2-way image classification set "Dataset_train_uniform_final" from GitHub (LeNPThuyVy/Campus-Integrity-Monitor); label vocabulary: non-uniform, uniform.

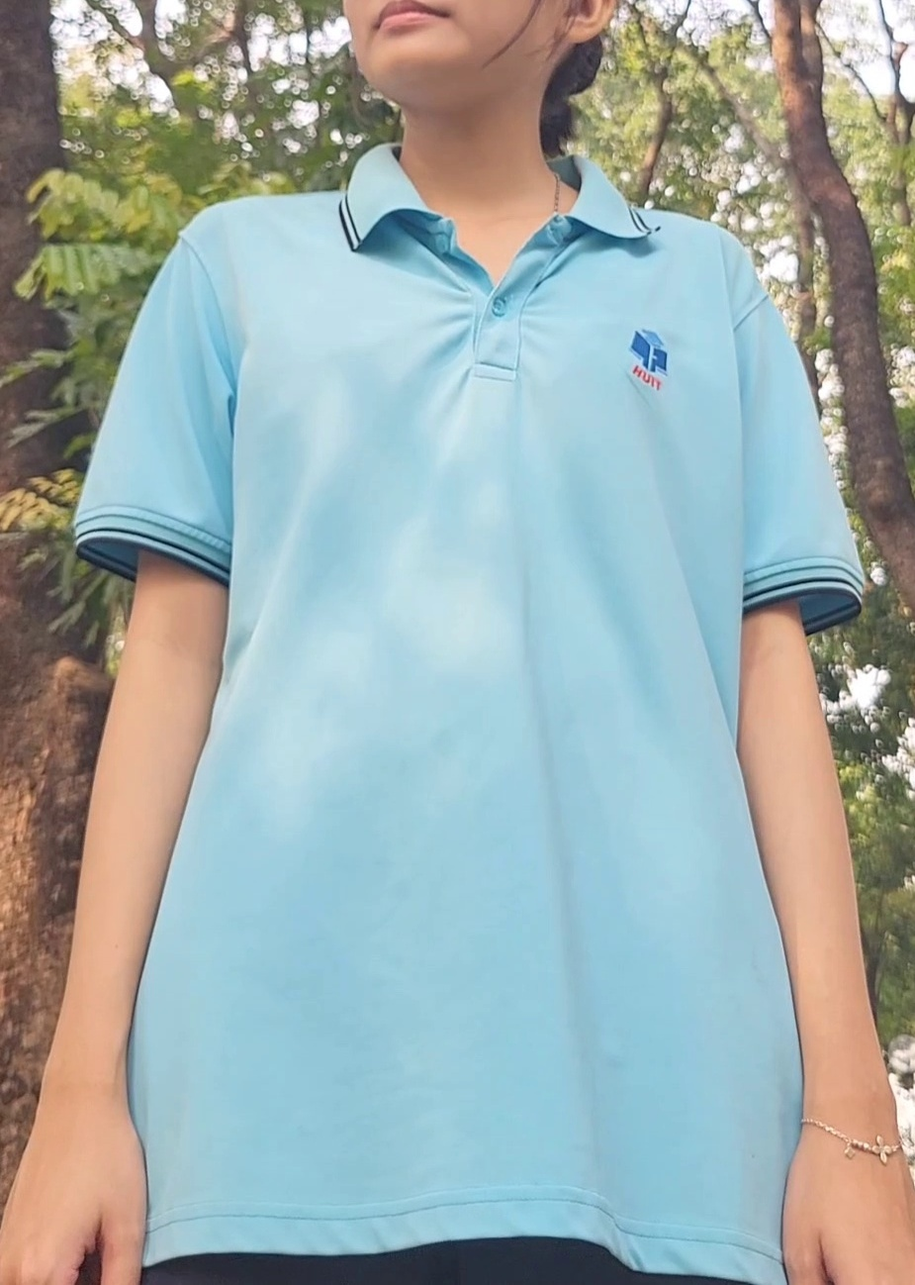
Label: uniform

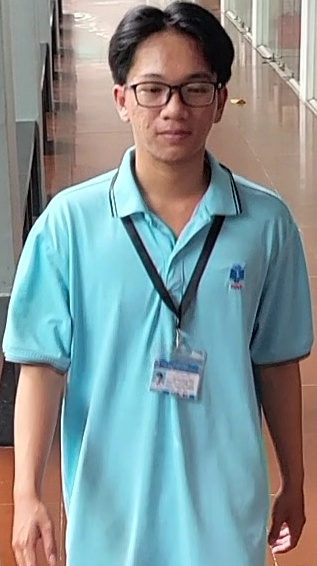
Label: uniform

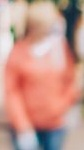
Label: non-uniform

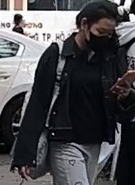
Label: non-uniform

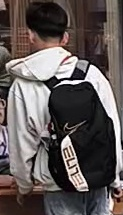
Label: non-uniform

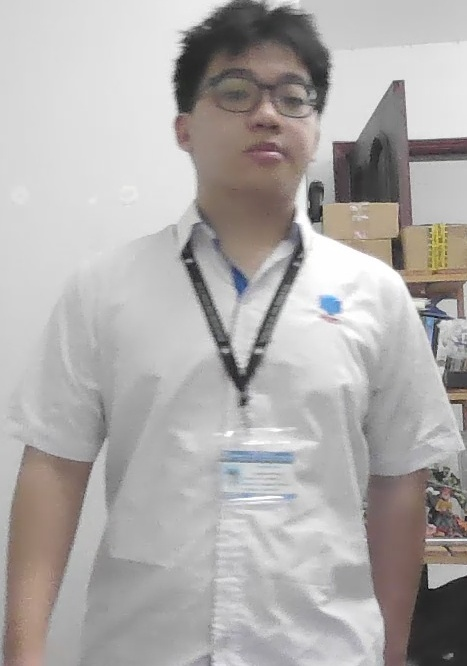
Label: uniform
